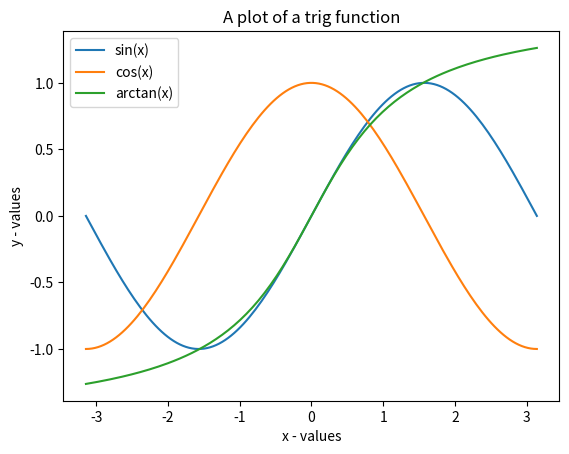

Here is the Python script that generated this plot:
import numpy as np
import matplotlib.pyplot as plt
import random as rnd
import math as m

x = np.linspace(-m.pi, m.pi, 150)
y1 = np.sin(x)
y2 = np.cos(x)
y3 = np.arctan(x)

plt.plot(x, y1, label = 'sin(x)')
plt.plot(x, y2, label = 'cos(x)')
plt.plot(x, y3, label = 'arctan(x)')

plt.title("A plot of a trig function")
plt.ylabel("y - values")
plt.xlabel("x - values")
#plt.plot(x, y, color='green', linestyle='dashed', linewidth = 3, marker='o', markerfacecolor='blue', markersize=12)
plt.legend()
plt.show()